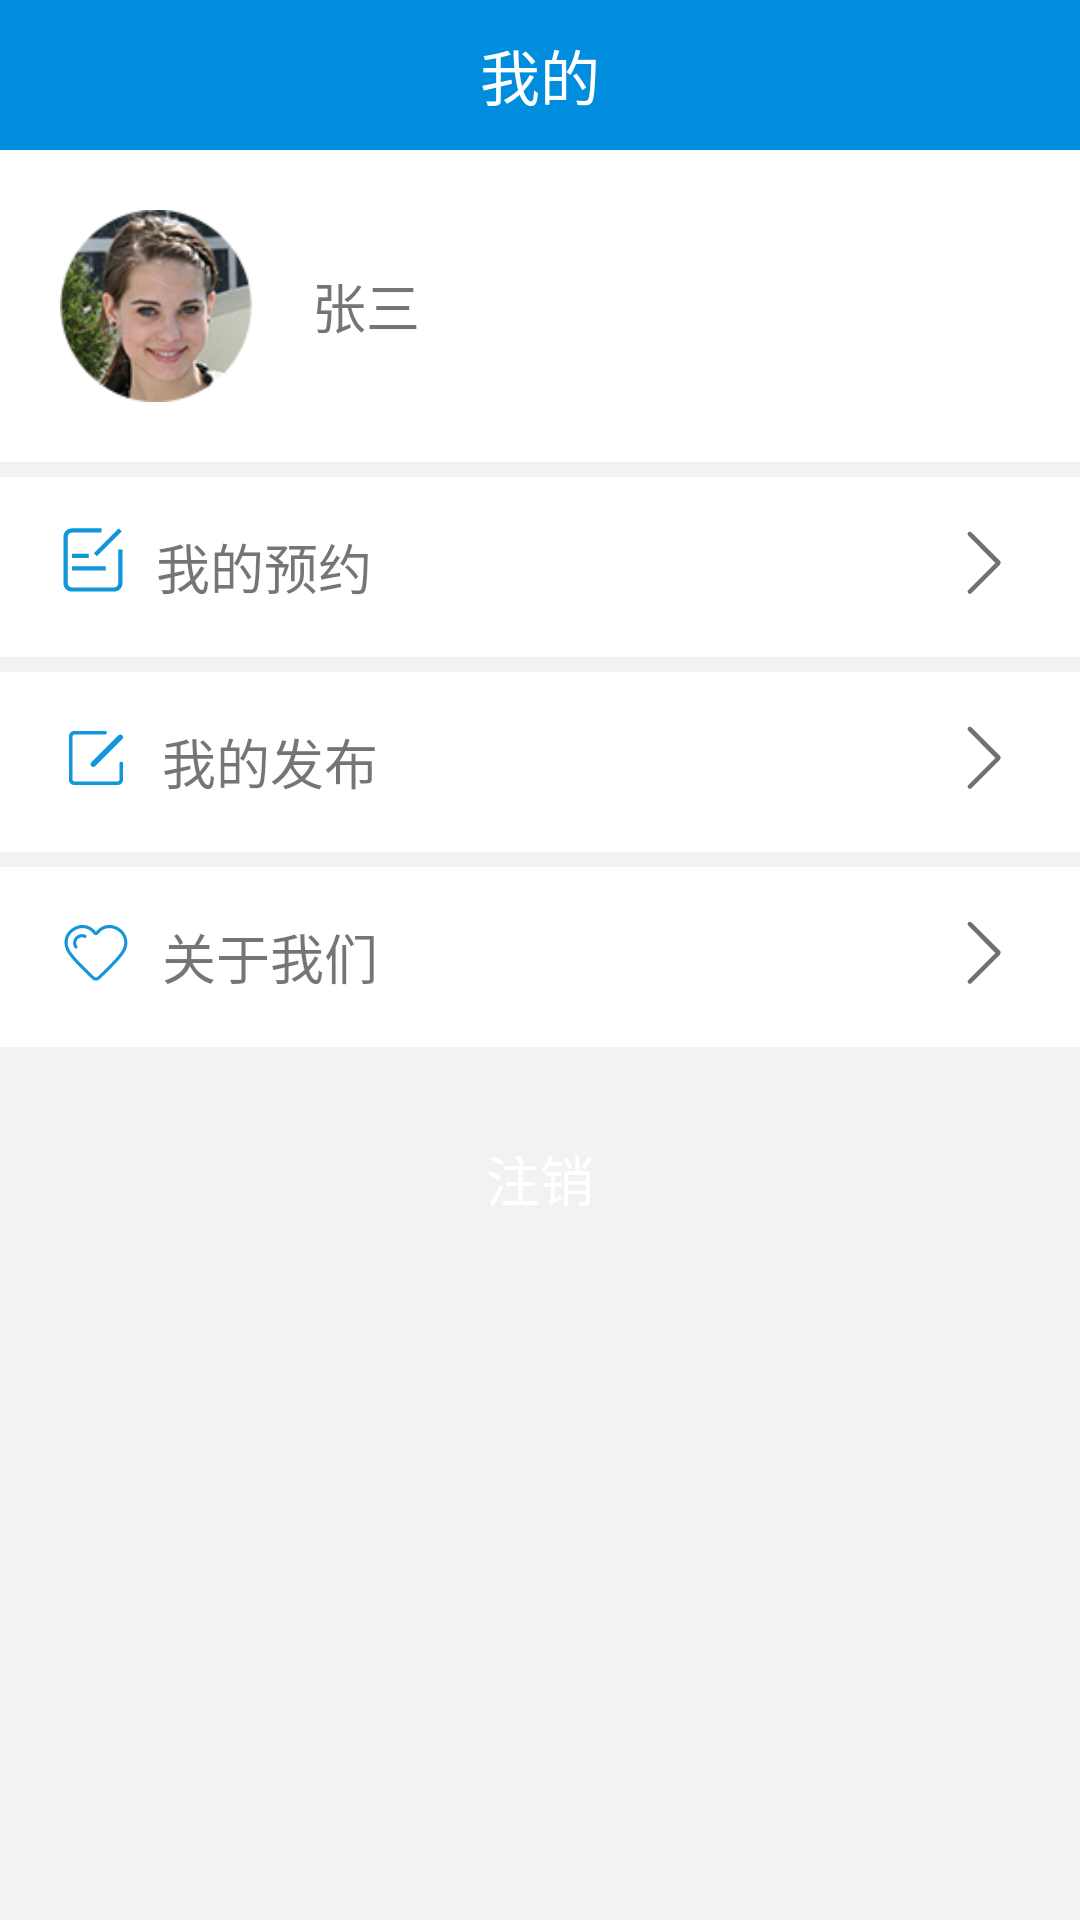

Write the Android layout XML for this screen, with the resource values it uses.
<!-- AndroidManifest.xml: application theme AppTheme -->
<!-- res/layout/fragment_account.xml -->
<?xml version="1.0" encoding="utf-8"?>
<LinearLayout xmlns:android="http://schemas.android.com/apk/res/android"
    xmlns:app="http://schemas.android.com/apk/res-auto"
    xmlns:tools="http://schemas.android.com/tools"
    android:layout_width="match_parent"
    android:layout_height="match_parent"
    android:background="@color/pageBg"
    android:orientation="vertical"
    tools:context=".View.AccountFragment">

    <TextView
        android:layout_width="match_parent"
        android:layout_height="50dp"
        android:background="@color/colorPrimaryDark"
        android:gravity="center"
        android:text="@string/account"
        android:textColor="@color/white"
        android:textSize="20sp" />

    <RelativeLayout
        android:id="@+id/account_userInfo"
        android:layout_width="match_parent"
        android:layout_height="wrap_content"
        android:layout_gravity="center_vertical"
        android:background="@color/blue"
        android:backgroundTint="@color/white"
        android:paddingBottom="20dp"
        android:paddingTop="20dp">

        <ImageView
            android:id="@+id/account_favicon"
            android:layout_width="64dp"
            android:layout_height="64dp"
            android:layout_centerVertical="true"
            android:layout_marginStart="20dp"
            android:background="@drawable/favicon_one" />

        <TextView
            android:id="@+id/account_nickname"
            android:layout_width="wrap_content"
            android:layout_height="wrap_content"
            android:layout_centerVertical="true"
            android:layout_marginStart="20dp"
            android:layout_toEndOf="@id/account_favicon"
            android:text="张三"
            android:textSize="18sp" />
    </RelativeLayout>

    <RelativeLayout
        android:id="@+id/account_reservation"
        android:layout_width="match_parent"
        android:layout_height="60dp"
        android:layout_marginTop="5dp"
        android:background="@color/white"
        android:gravity="center_vertical"
        android:paddingEnd="20dp"
        android:paddingStart="20dp">

        <ImageView
            android:id="@+id/account_iv_reservation"
            android:layout_width="wrap_content"
            android:layout_height="wrap_content"
            android:background="@drawable/ic_revise" />

        <TextView
            android:layout_width="match_parent"
            android:layout_height="wrap_content"
            android:layout_marginStart="10dp"
            android:layout_toEndOf="@id/account_iv_reservation"
            android:gravity="center_vertical"
            android:text="@string/myReservation"
            android:textSize="18sp" />

        <ImageView
            android:layout_width="wrap_content"
            android:layout_height="wrap_content"
            android:layout_alignParentEnd="true"
            android:background="@drawable/ic_arrow" />
    </RelativeLayout>

    <RelativeLayout
        android:id="@+id/account_publish"
        android:layout_width="match_parent"
        android:layout_height="60dp"
        android:layout_marginTop="5dp"
        android:background="@color/white"
        android:gravity="center_vertical"
        android:paddingEnd="20dp"
        android:paddingStart="20dp">

        <ImageView
            android:id="@+id/account_iv_publish"
            android:layout_width="wrap_content"
            android:layout_height="wrap_content"
            android:background="@drawable/ic_edit" />

        <TextView
            android:layout_width="match_parent"
            android:layout_height="wrap_content"
            android:layout_marginStart="10dp"
            android:layout_toEndOf="@id/account_iv_publish"
            android:gravity="center_vertical"
            android:text="@string/release"
            android:textSize="18sp" />

        <ImageView
            android:layout_width="wrap_content"
            android:layout_height="wrap_content"
            android:layout_alignParentEnd="true"
            android:background="@drawable/ic_arrow" />
    </RelativeLayout>

    <RelativeLayout
        android:id="@+id/account_aboutUs"
        android:layout_width="match_parent"
        android:layout_height="60dp"
        android:layout_marginTop="5dp"
        android:background="@color/white"
        android:gravity="center_vertical"
        android:paddingEnd="20dp"
        android:paddingStart="20dp">

        <ImageView
            android:id="@+id/account_iv_about"
            android:layout_width="wrap_content"
            android:layout_height="wrap_content"
            android:background="@drawable/ic_heart" />

        <TextView
            android:layout_width="match_parent"
            android:layout_height="wrap_content"
            android:layout_marginStart="10dp"
            android:layout_toEndOf="@id/account_iv_about"
            android:gravity="center_vertical"
            android:text="@string/aboutUs"
            android:textSize="18sp" />

        <ImageView
            android:layout_width="wrap_content"
            android:layout_height="wrap_content"
            android:layout_alignParentEnd="true"
            android:background="@drawable/ic_arrow" />
    </RelativeLayout>

    <Button
        android:id="@+id/account_logout"
        android:layout_margin="20dp"
        android:layout_width="match_parent"
        android:layout_height="wrap_content"
        android:background="@drawable/btn_orange_bg"
        android:text="@string/logout"
        android:textSize="18sp"
        android:textColor="@color/white" />
</LinearLayout>
<!-- resources referenced by this layout -->
<resources>
  <color name="blue">#0099FF</color>
  <color name="colorPrimaryDark">#008DDD</color>
  <color name="pageBg">#F1F2F2</color>
  <color name="white">#FFFFFF</color>
  <!-- drawable favicon_one: png bitmap (drawable, 25053 bytes) -->
  <!-- drawable ic_arrow (drawable) -->
  <vector android:height="24dp" android:viewportHeight="1024"
      android:viewportWidth="1024" android:width="24dp" xmlns:android="http://schemas.android.com/apk/res/android">
      <path android:fillColor="#707070" android:pathData="M672,512l-384,384c-12.8,12.8 -12.8,32 0,44.8s32,12.8 44.8,0l403.2,-403.2c6.4,-6.4 12.8,-19.2 12.8,-25.6s0,-19.2 -6.4,-25.6l-409.6,-409.6c-12.8,-12.8 -32,-12.8 -44.8,0s-12.8,32 0,44.8l384,390.4z"/>
  </vector>
  <!-- drawable ic_edit (drawable) -->
  <vector android:height="24dp" android:viewportHeight="1024"
      android:viewportWidth="1024" android:width="24dp" xmlns:android="http://schemas.android.com/apk/res/android">
      <path android:fillColor="#1296db" android:pathData="M819.69,896.52L204.38,896.52c-42.5,0 -76.85,-34.31 -76.85,-76.92L127.53,204.4c0,-42.62 34.35,-76.92 76.85,-76.92h435.91c14.32,0 25.58,11.26 25.58,25.63 0,14.31 -11.26,25.58 -25.58,25.58L204.38,178.69c-14.34,0 -25.6,11.26 -25.6,25.67v615.19c0,14.32 11.26,25.58 25.6,25.58h615.31c14.34,0 25.6,-11.26 25.6,-25.58L845.29,588.92c0,-14.32 11.27,-25.58 25.58,-25.58 14.34,0 25.6,11.26 25.6,25.58v230.67c0.07,42.61 -34.28,76.92 -76.78,76.92zM500.81,628.44c-15.35,15.4 -39.56,15.4 -54.82,0 -15.27,-15.4 -15.35,-39.52 0,-54.82l383.91,-384.09c15.44,-15.4 39.54,-15.4 54.82,0 15.4,15.39 15.44,39.47 0,54.82L500.81,628.44zM500.81,628.44"/>
  </vector>
  <!-- drawable ic_heart: vector/xml drawable (drawable, 2162 chars, omitted) -->
  <!-- drawable ic_revise (drawable) -->
  <vector xmlns:android="http://schemas.android.com/apk/res/android"
      android:width="22dp"
      android:height="22dp"
      android:viewportHeight="1024"
      android:viewportWidth="1024">
      <path
          android:fillColor="#1296db"
          android:pathData="M839.14,1002.66l-654.24,0c-72.26,0 -130.85,-58.59 -130.85,-130.85l0,-719.65c0,-72.26 58.59,-130.85 130.85,-130.85l457.95,0 0,65.41 -457.95,0c-36.13,0 -65.41,29.28 -65.41,65.44l0,719.65c0,36.13 29.28,65.38 65.41,65.38l654.24,0c36.13,0 65.38,-29.25 65.38,-65.38l0,-523.39 65.41,0 0,523.39c0.1,72.26 -58.46,130.85 -130.78,130.85l0,0zM184.9,413.86l261.73,0 0,65.44 -261.73,0 0,-65.44zM708.29,675.55l-523.39,0 0,-65.41 523.39,0 0,65.41zM524.9,407.3l385.89,-385.95 46.3,46.24 -385.95,385.95 -46.24,-46.24z" />
  </vector>
  <string name="aboutUs">关于我们</string>
  <string name="account">我的</string>
  <string name="logout">注销</string>
  <string name="myReservation">我的预约</string>
  <string name="release">我的发布</string>
  <style name="AppTheme" parent="Theme.AppCompat.Light.NoActionBar">
          
          <item name="colorPrimary">@color/colorPrimary</item>
          <item name="colorPrimaryDark">@color/colorPrimaryDark</item>
          <item name="colorAccent">@color/colorAccent</item>
      </style>
  <color name="colorPrimary">#03A9F4</color>
  <color name="colorAccent">#A4D3EE</color>
</resources>
